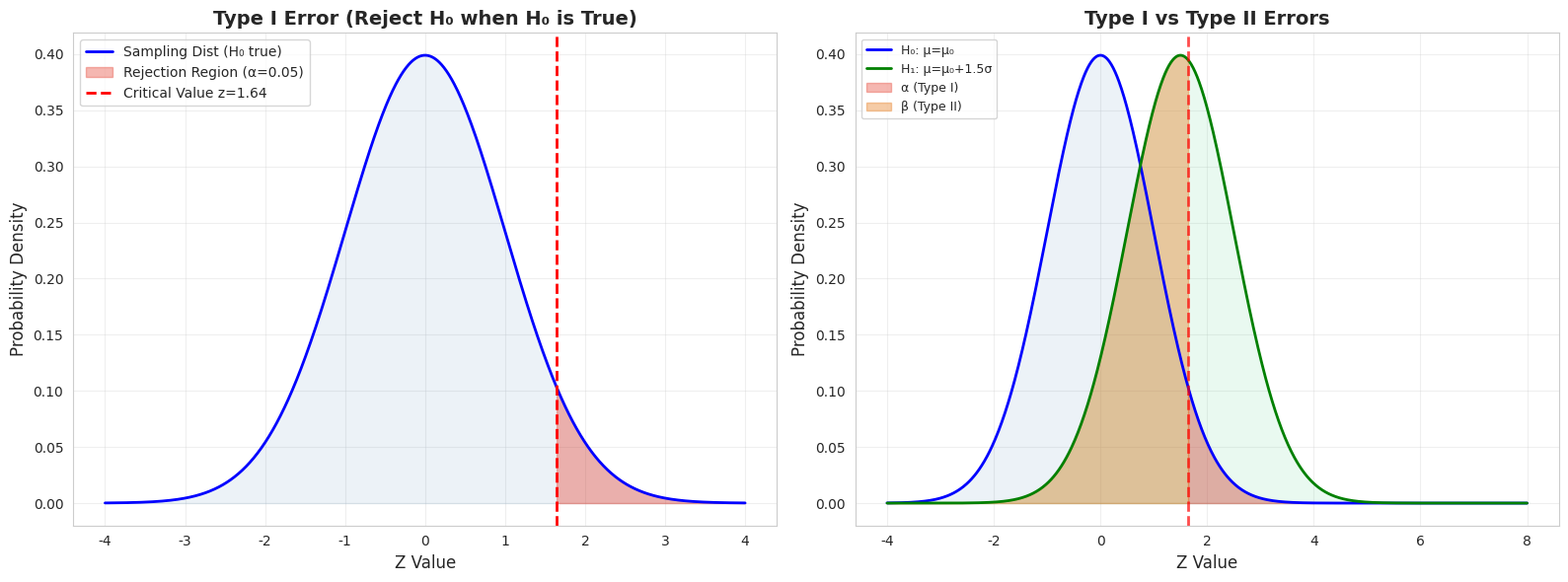
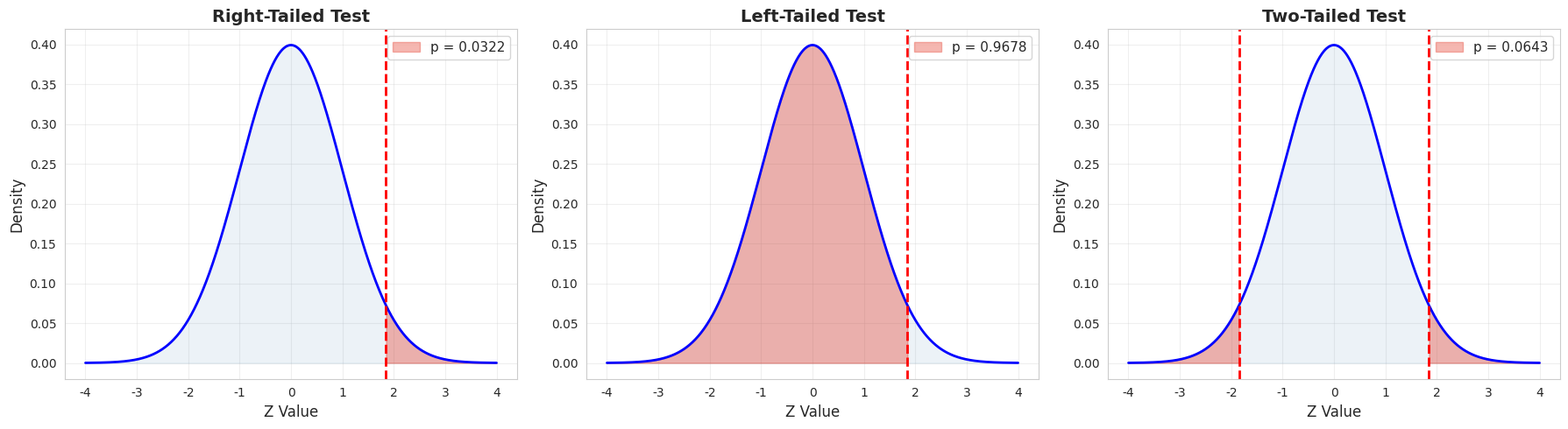
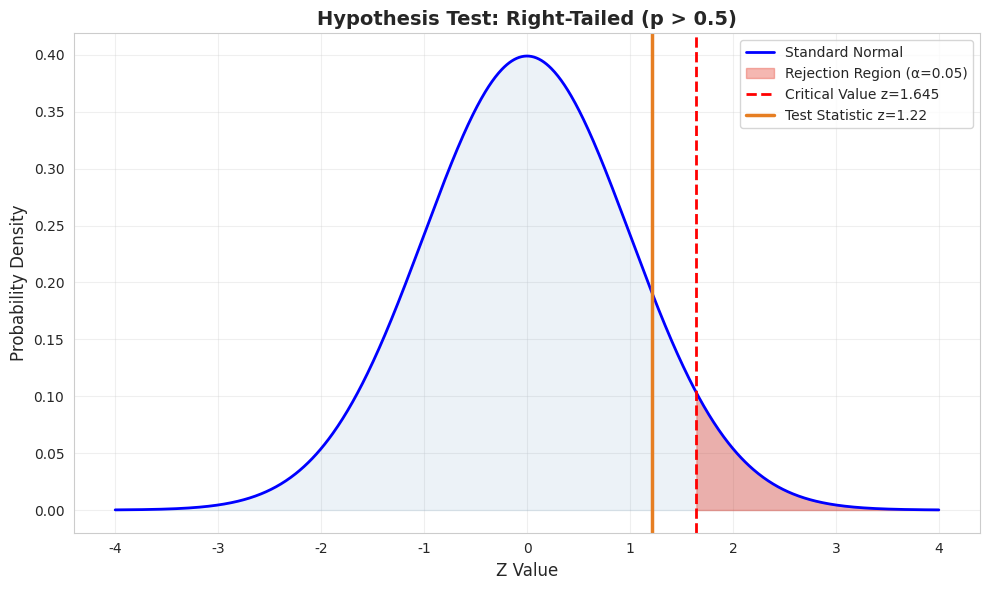
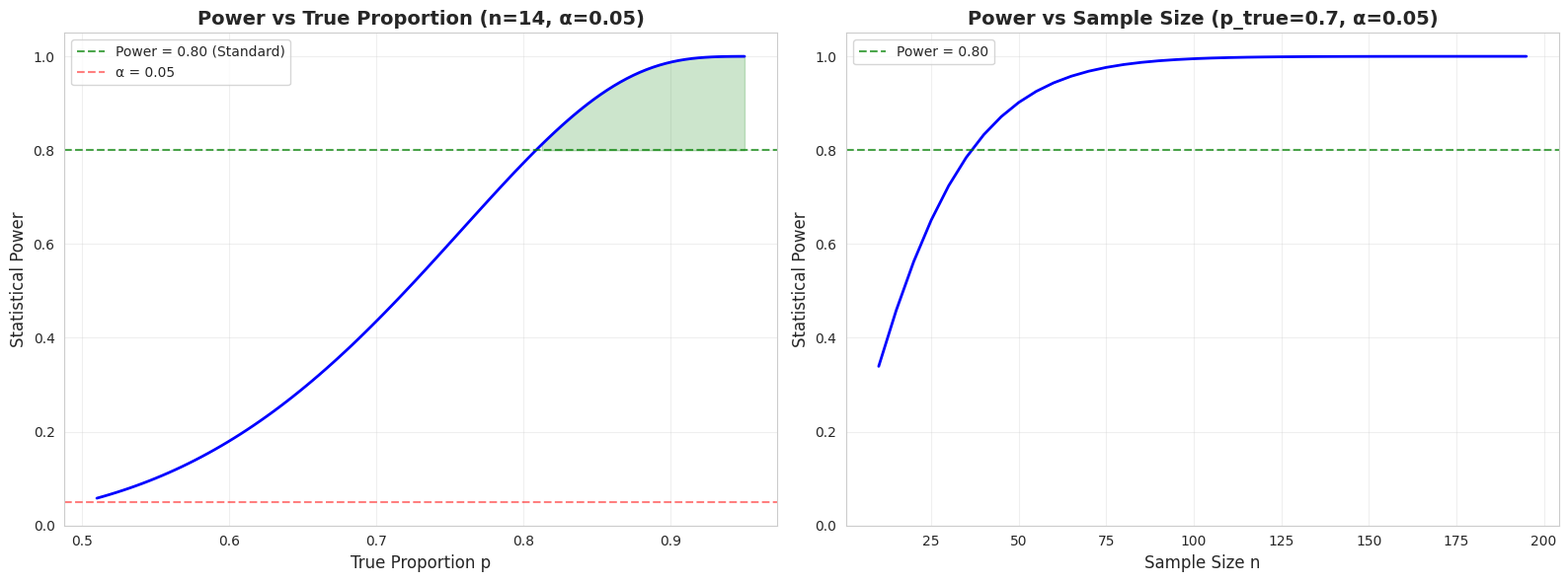

The script that saved these images, in order:
import numpy as np
import pandas as pd
import matplotlib.pyplot as plt
import seaborn as sns
from scipy import stats

import matplotlib.font_manager as fm
_cn_fonts = [f.name for f in fm.fontManager.ttflist if any(kw in f.name for kw in ['Hei', 'Song', 'PingFang', 'Arial Unicode', 'Noto Sans CJK', 'SimHei', 'Microsoft YaHei'])]
plt.rcParams['font.sans-serif'] = _cn_fonts[:3] + ['DejaVu Sans'] if _cn_fonts else ['DejaVu Sans']
plt.rcParams['axes.unicode_minus'] = False
sns.set_style("whitegrid")

np.random.seed(42)
print("✅ 库导入完成")

# ========== 假设设定示例 ==========

print("=" * 60)
print("📋 假设设定示例")
print("=" * 60)

# 示例1: XSORT 性别选择法
print("\n🎯 示例1: XSORT 性别选择法")
print("  原命题: 采用 XSORT 方法更可能生女孩 (p > 0.5)")
print("  步骤1: 原命题 p > 0.5")
print("  步骤2: 如果不成立，则 p ≤ 0.5")
print("  步骤3: p > 0.5 不含等式 → H₁")
print("  ─────────────────────────────────")
print("  H₀: p = 0.5")
print("  H₁: p > 0.5  (右侧检验)")

# 示例2: 成年人睡眠时间
print("\n🎯 示例2: 成年人睡眠时间")
print("  原命题: 平均睡眠时间少于7小时 (μ < 7)")
print("  步骤1: 原命题 μ < 7")
print("  步骤2: 如果不成立，则 μ ≥ 7")
print("  步骤3: μ < 7 不含等式 → H₁")
print("  ─────────────────────────────────")
print("  H₀: μ = 7")
print("  H₁: μ < 7  (左侧检验)")

# 示例3: 人体体温
print("\n🎯 示例3: 人体体温")
print("  原命题: 平均体温是 98.6°F (μ = 98.6)")
print("  步骤1: 原命题 μ = 98.6")
print("  步骤2: 如果不成立，则 μ ≠ 98.6")
print("  步骤3: μ ≠ 98.6 不含等式 → H₁")
print("  ─────────────────────────────────")
print("  H₀: μ = 98.6")
print("  H₁: μ ≠ 98.6  (双侧检验)")

print("\n" + "=" * 60)

# ========== 两类错误的模拟 ==========

print("📊 模拟两类错误的发生频率")
print(f"  显著性水平 α = 0.05")
print(f"  模拟次数 = 10,000\n")

# 模拟参数
n_sims = 10000
alpha = 0.05
n_sample = 30
mu_0 = 100  # H₀: μ = 100
mu_true = 100  # 实际总体均值 = 100 (H₀ 为真)
sigma = 15

# 模拟当 H₀ 为真时的检验
type1_count = 0
for _ in range(n_sims):
    sample = np.random.normal(mu_true, sigma, n_sample)
    t_stat, p_val = stats.ttest_1samp(sample, mu_0)
    if p_val < alpha:
        type1_count += 1

print(f"📊 当 H₀ 为真 (μ = {mu_0}) 时:")
print(f"  错误拒绝 H₀ 的比例 (α 估计) = {type1_count/n_sims:.4f}")
print(f"  理论值 α = {alpha}")
print(f"  💡 模拟值接近理论值，验证了 α 的含义")

# 模拟当 H₀ 为假时的检验
mu_true_alt = 105  # 实际均值 = 105 (H₀ 为假)
type2_count = 0
for _ in range(n_sims):
    sample = np.random.normal(mu_true_alt, sigma, n_sample)
    t_stat, p_val = stats.ttest_1samp(sample, mu_0)
    if p_val >= alpha:
        type2_count += 1

power = 1 - type2_count / n_sims
print(f"\n📊 当 H₀ 为假 (μ = {mu_true_alt}) 时:")
print(f"  未能拒绝 H₀ 的比例 (β 估计) = {type2_count/n_sims:.4f}")
print(f"  统计功效 (Power = 1-β) = {power:.4f}")
print(f"  💡 当实际均值与假设值差距较大时，功效更高")

# ========== 可视化两类错误 ==========

fig, axes = plt.subplots(1, 2, figsize=(16, 6))

# 左图: 第一类错误
ax = axes[0]
x = np.linspace(-4, 4, 1000)
y = stats.norm.pdf(x)
ax.plot(x, y, 'b-', linewidth=2, label='Sampling Dist (H₀ true)')
ax.fill_between(x, 0, y, alpha=0.1, color='steelblue')

z_crit = stats.norm.ppf(1 - alpha)
x_reject = np.linspace(z_crit, 4, 500)
y_reject = stats.norm.pdf(x_reject)
ax.fill_between(x_reject, 0, y_reject, alpha=0.4, color='#e74c3c', label=f'Rejection Region (α={alpha})')
ax.axvline(x=z_crit, color='red', linestyle='--', linewidth=2, label=f'Critical Value z={z_crit:.2f}')
ax.set_xlabel('Z Value', fontsize=12)
ax.set_ylabel('Probability Density', fontsize=12)
ax.set_title('Type I Error (Reject H₀ when H₀ is True)', fontsize=14, fontweight='bold')
ax.legend(fontsize=10)
ax.grid(alpha=0.3)

# 右图: 第二类错误
ax = axes[1]
# H₀ 为真的分布
x = np.linspace(-4, 8, 1000)
y_h0 = stats.norm.pdf(x, 0, 1)
ax.plot(x, y_h0, 'b-', linewidth=2, label='H₀: μ=μ₀')
ax.fill_between(x, 0, y_h0, alpha=0.1, color='steelblue')

# H₁ 为真的分布 (均值偏移)
delta = 1.5  # 效应量
y_h1 = stats.norm.pdf(x, delta, 1)
ax.plot(x, y_h1, 'g-', linewidth=2, label=f'H₁: μ=μ₀+{delta}σ')
ax.fill_between(x, 0, y_h1, alpha=0.1, color='#2ecc71')

# 标记 α 区域
x_alpha = np.linspace(z_crit, 4, 500)
ax.fill_between(x_alpha, 0, stats.norm.pdf(x_alpha, 0, 1), alpha=0.4, color='#e74c3c', label='α (Type I)')

# 标记 β 区域
x_beta = np.linspace(-4, z_crit, 500)
ax.fill_between(x_beta, 0, stats.norm.pdf(x_beta, delta, 1), alpha=0.4, color='#e67e22', label='β (Type II)')

ax.axvline(x=z_crit, color='red', linestyle='--', linewidth=2, alpha=0.7)
ax.set_xlabel('Z Value', fontsize=12)
ax.set_ylabel('Probability Density', fontsize=12)
ax.set_title('Type I vs Type II Errors', fontsize=14, fontweight='bold')
ax.legend(fontsize=9, loc='upper left')
ax.grid(alpha=0.3)

plt.tight_layout()
plt.show()

print("💡 图解说明：")
print("  左图：当 H₀ 为真时，红色区域（α）是错误拒绝 H₀ 的概率")
print("  右图：α（红色）和 β（橙色）的关系——减小 α 会增大 β，反之亦然")
print("  统计功效 = 1 - β = 绿色分布中右侧的面积")

# ========== p 值计算示例 ==========

print("=" * 60)
print("📋 p 值计算示例：三种检验类型")
print("=" * 60)

# 假设检验统计量 z = 1.85
z = 1.85

# 右侧检验: p = P(Z > z)
p_right = 1 - stats.norm.cdf(z)
print(f"\n📊 右侧检验 (H₁: μ > μ₀)")
print(f"  检验统计量 z = {z}")
print(f"  p 值 = P(Z > {z}) = {p_right:.4f}")
print(f"  即 z 值右侧的面积")

# 左侧检验: p = P(Z < z)
p_left = stats.norm.cdf(z)
print(f"\n📊 左侧检验 (H₁: μ < μ₀)")
print(f"  检验统计量 z = {z}")
print(f"  p 值 = P(Z < {z}) = {p_left:.4f}")
print(f"  即 z 值左侧的面积")

# 双侧检验: p = 2 * min(左侧, 右侧)
p_two = 2 * min(p_left, p_right)
print(f"\n📊 双侧检验 (H₁: μ ≠ μ₀)")
print(f"  检验统计量 z = {z}")
print(f"  p 值 = 2 × min({p_left:.4f}, {p_right:.4f}) = {p_two:.4f}")
print(f"  即两侧超出 |z| 的面积之和")

# 判断
alpha = 0.05
print(f"\n{'='*60}")
print(f"📋 判断 (α = {alpha})")
print(f"  右侧检验: p = {p_right:.4f} {'< α → 拒绝 H₀' if p_right < alpha else '≥ α → 不能拒绝 H₀'}")
print(f"  左侧检验: p = {p_left:.4f} {'< α → 拒绝 H₀' if p_left < alpha else '≥ α → 不能拒绝 H₀'}")
print(f"  双侧检验: p = {p_two:.4f} {'< α → 拒绝 H₀' if p_two < alpha else '≥ α → 不能拒绝 H₀'}")

# ========== 可视化三种检验类型的 p 值 ==========

fig, axes = plt.subplots(1, 3, figsize=(18, 5))
z_val = 1.85

# 右侧检验
ax = axes[0]
x = np.linspace(-4, 4, 1000)
y = stats.norm.pdf(x)
ax.plot(x, y, 'b-', linewidth=2)
ax.fill_between(x, 0, y, alpha=0.1, color='steelblue')
x_p = np.linspace(z_val, 4, 500)
ax.fill_between(x_p, 0, stats.norm.pdf(x_p), alpha=0.4, color='#e74c3c', label=f'p = {1-stats.norm.cdf(z_val):.4f}')
ax.axvline(x=z_val, color='red', linestyle='--', linewidth=2)
ax.set_title('Right-Tailed Test', fontsize=14, fontweight='bold')
ax.set_xlabel('Z Value', fontsize=12)
ax.set_ylabel('Density', fontsize=12)
ax.legend(fontsize=11)
ax.grid(alpha=0.3)

# 左侧检验
ax = axes[1]
ax.plot(x, y, 'b-', linewidth=2)
ax.fill_between(x, 0, y, alpha=0.1, color='steelblue')
x_p = np.linspace(-4, z_val, 500)
ax.fill_between(x_p, 0, stats.norm.pdf(x_p), alpha=0.4, color='#e74c3c', label=f'p = {stats.norm.cdf(z_val):.4f}')
ax.axvline(x=z_val, color='red', linestyle='--', linewidth=2)
ax.set_title('Left-Tailed Test', fontsize=14, fontweight='bold')
ax.set_xlabel('Z Value', fontsize=12)
ax.set_ylabel('Density', fontsize=12)
ax.legend(fontsize=11)
ax.grid(alpha=0.3)

# 双侧检验
ax = axes[2]
ax.plot(x, y, 'b-', linewidth=2)
ax.fill_between(x, 0, y, alpha=0.1, color='steelblue')
x_p = np.linspace(z_val, 4, 500)
ax.fill_between(x_p, 0, stats.norm.pdf(x_p), alpha=0.4, color='#e74c3c')
x_p = np.linspace(-4, -z_val, 500)
ax.fill_between(x_p, 0, stats.norm.pdf(x_p), alpha=0.4, color='#e74c3c', label=f'p = {2*(1-stats.norm.cdf(z_val)):.4f}')
ax.axvline(x=z_val, color='red', linestyle='--', linewidth=2)
ax.axvline(x=-z_val, color='red', linestyle='--', linewidth=2)
ax.set_title('Two-Tailed Test', fontsize=14, fontweight='bold')
ax.set_xlabel('Z Value', fontsize=12)
ax.set_ylabel('Density', fontsize=12)
ax.legend(fontsize=11)
ax.grid(alpha=0.3)

plt.tight_layout()
plt.show()

print(f"💡 图解说明：")
print(f"  红色区域 = p 值对应的概率面积")
print(f"  检验统计量 z = {z_val}")
print(f"  右侧检验 p 值 = 右侧尾部面积")
print(f"  左侧检验 p 值 = 左侧尾部面积")
print(f"  双侧检验 p 值 = 两侧尾部面积之和")

# ========== 临界值法示例 ==========

print("=" * 60)
print("📋 临界值法示例")
print("=" * 60)

alpha = 0.05

# 右侧检验临界值
z_crit_right = stats.norm.ppf(1 - alpha)
print(f"\n📊 右侧检验 (α = {alpha})")
print(f"  临界值 z_α = {z_crit_right:.3f}")
print(f"  拒绝域: z > {z_crit_right:.3f}")
print(f"  判断: 如果检验统计量 > {z_crit_right:.3f}，则拒绝 H₀")

# 左侧检验临界值
z_crit_left = stats.norm.ppf(alpha)
print(f"\n📊 左侧检验 (α = {alpha})")
print(f"  临界值 -z_α = {z_crit_left:.3f}")
print(f"  拒绝域: z < {z_crit_left:.3f}")
print(f"  判断: 如果检验统计量 < {z_crit_left:.3f}，则拒绝 H₀")

# 双侧检验临界值
z_crit_two = stats.norm.ppf(1 - alpha/2)
print(f"\n📊 双侧检验 (α = {alpha})")
print(f"  临界值 ±z_{{α/2}} = ±{z_crit_two:.3f}")
print(f"  拒绝域: z < -{z_crit_two:.3f} 或 z > {z_crit_two:.3f}")
print(f"  判断: 如果 |检验统计量| > {z_crit_two:.3f}，则拒绝 H₀")

# ========== 双重认证使用比例检验 ==========

print("=" * 60)
print("📋 双重认证使用比例 - 完整假设检验")
print("=" * 60)

# 数据
n = 926
p_hat = 0.52
p_0 = 0.50  # H₀ 中的比例
alpha = 0.05

print(f"\n📊 步骤 1-3: 假设设定")
print(f"  H₀: p = {p_0}")
print(f"  H₁: p > {p_0} (原命题)")
print(f"  显著性水平 α = {alpha}")

# 检查条件
print(f"\n📊 步骤 4-5: 检查条件")
print(f"  样本量 n = {n}")
print(f"  np₀ = {n * p_0:.0f} ≥ 5 ✓")
print(f"  nq₀ = {n * (1-p_0):.0f} ≥ 5 ✓")
print(f"  条件满足，可以使用正态近似")

# 计算检验统计量
z_stat = (p_hat - p_0) / np.sqrt(p_0 * (1 - p_0) / n)
print(f"\n📊 步骤 6: 计算检验统计量")
print(f"  z = (p̂ - p) / √(pq/n)")
print(f"  z = ({p_hat} - {p_0}) / √({p_0}×{1-p_0}/{n})")
print(f"  z = {z_stat:.4f}")

# 计算 p 值 (右侧检验)
p_value = 1 - stats.norm.cdf(z_stat)
print(f"\n📊 步骤 6 (续): 计算 p 值")
print(f"  右侧检验: p 值 = P(Z > {z_stat:.2f})")
print(f"  p 值 = {p_value:.4f}")

# 临界值
z_critical = stats.norm.ppf(1 - alpha)
print(f"\n📊 步骤 6 (续): 临界值法")
print(f"  临界值 z_α = {z_critical:.3f}")
print(f"  检验统计量 z = {z_stat:.4f}")

# 判断
print(f"\n📊 步骤 7: 做出判断")
print(f"  p 值法: p = {p_value:.4f} {'< α → 拒绝 H₀' if p_value < alpha else '≥ α → 不能拒绝 H₀'}")
print(f"  临界值法: z = {z_stat:.4f} {'> z_α → 拒绝 H₀' if z_stat > z_critical else '≤ z_α → 不能拒绝 H₀'}")

# 结论
print(f"\n📊 步骤 8: 结论")
if p_value >= alpha:
    print(f"  没有足够的样本证据支持'大多数互联网用户使用双重认证'")
else:
    print(f"  有足够的证据支持'大多数互联网用户使用双重认证'")

print("\n" + "=" * 60)

# ========== 可视化检验结果 ==========

fig, ax = plt.subplots(figsize=(10, 6))

x = np.linspace(-4, 4, 1000)
y = stats.norm.pdf(x)
ax.plot(x, y, 'b-', linewidth=2, label='Standard Normal')
ax.fill_between(x, 0, y, alpha=0.1, color='steelblue')

# 标记拒绝域
x_reject = np.linspace(z_critical, 4, 500)
y_reject = stats.norm.pdf(x_reject)
ax.fill_between(x_reject, 0, y_reject, alpha=0.4, color='#e74c3c', label=f'Rejection Region (α={alpha})')

# 标记临界值
ax.axvline(x=z_critical, color='red', linestyle='--', linewidth=2, label=f'Critical Value z={z_critical:.3f}')

# 标记检验统计量
ax.axvline(x=z_stat, color='#e67e22', linestyle='-', linewidth=2.5, label=f'Test Statistic z={z_stat:.2f}')

ax.set_xlabel('Z Value', fontsize=12)
ax.set_ylabel('Probability Density', fontsize=12)
ax.set_title('Hypothesis Test: Right-Tailed (p > 0.5)', fontsize=14, fontweight='bold')
ax.legend(fontsize=10)
ax.grid(alpha=0.3)

plt.tight_layout()
plt.show()

print(f"💡 图解说明：")
print(f"  蓝色曲线：标准正态分布")
print(f"  红色区域：拒绝域 (α = {alpha})")
print(f"  红色虚线：临界值 z = {z_critical:.3f}")
print(f"  橙色实线：检验统计量 z = {z_stat:.2f}")
print(f"  检验统计量未落在拒绝域内 → 不能拒绝 H₀")

# ========== 统计功效计算 ==========

print("=" * 60)
print("📋 统计功效计算：XSORT 例子")
print("=" * 60)

# 参数
n = 14  # 书中例3: 14 个新生儿
p_0 = 0.5  # H₀: p = 0.5
alpha = 0.05

# 不同的真实比例
true_p_values = [0.6, 0.7, 0.8, 0.9]

print(f"\n📊 参数设置:")
print(f"  n = {n}")
print(f"  H₀: p = {p_0}")
print(f"  H₁: p > {p_0}")
print(f"  α = {alpha}")

# 计算临界值 (右侧检验)
z_alpha = stats.norm.ppf(1 - alpha)
# 临界比例: p_crit = p_0 + z_alpha * sqrt(p_0*q_0/n)
p_crit = p_0 + z_alpha * np.sqrt(p_0 * (1 - p_0) / n)
print(f"  临界值 z_α = {z_alpha:.3f}")
print(f"  临界比例 p_crit = {p_crit:.4f}")

print(f"\n{'真实比例 p':<15} {'β (Type II)':<15} {'Power (1-β)':<15}")
print("-" * 45)

for p_true in true_p_values:
    # 计算在真实比例下，不能拒绝 H₀ 的概率 (β)
    # β = P(p̂ < p_crit | p = p_true)
    # z = (p_crit - p_true) / sqrt(p_true*q_true/n)
    se_true = np.sqrt(p_true * (1 - p_true) / n)
    z_beta = (p_crit - p_true) / se_true
    beta = stats.norm.cdf(z_beta)
    power = 1 - beta
    print(f"  {p_true:<15.1f} {beta:<15.3f} {power:<15.3f}")

print(f"\n💡 解读:")
print(f"  当真实比例 p = 0.6 时，只有约 18% 的概率能正确拒绝 H₀")
print(f"  当真实比例 p = 0.9 时，有约 99% 的概率能正确拒绝 H₀")
print(f"  效应量越大（真实值离假设值越远），统计功效越高")
print(f"  通常要求 Power ≥ 0.80 作为实验设计的标准")

# ========== 功效曲线可视化 ==========

fig, axes = plt.subplots(1, 2, figsize=(16, 6))

# 左图: 功效与真实比例的关系
ax = axes[0]
n = 14
p_0 = 0.5
alpha = 0.05
z_alpha = stats.norm.ppf(1 - alpha)
p_crit = p_0 + z_alpha * np.sqrt(p_0 * (1 - p_0) / n)

p_true_range = np.linspace(0.51, 0.95, 100)
powers = []
for p_true in p_true_range:
    se_true = np.sqrt(p_true * (1 - p_true) / n)
    z_beta = (p_crit - p_true) / se_true
    beta = stats.norm.cdf(z_beta)
    powers.append(1 - beta)

ax.plot(p_true_range, powers, 'b-', linewidth=2)
ax.axhline(y=0.80, color='green', linestyle='--', alpha=0.7, label='Power = 0.80 (Standard)')
ax.axhline(y=0.05, color='red', linestyle='--', alpha=0.5, label='α = 0.05')
ax.fill_between(p_true_range, 0.80, powers, where=[p >= 0.80 for p in powers], alpha=0.2, color='green')
ax.set_xlabel('True Proportion p', fontsize=12)
ax.set_ylabel('Statistical Power', fontsize=12)
ax.set_title(f'Power vs True Proportion (n={n}, α={alpha})', fontsize=14, fontweight='bold')
ax.legend(fontsize=10)
ax.grid(alpha=0.3)
ax.set_ylim(0, 1.05)

# 右图: 功效与样本量的关系
ax = axes[1]
p_true = 0.7
n_range = np.arange(10, 200, 5)
powers_n = []
for n_val in n_range:
    p_crit_n = p_0 + z_alpha * np.sqrt(p_0 * (1 - p_0) / n_val)
    se_true_n = np.sqrt(p_true * (1 - p_true) / n_val)
    z_beta_n = (p_crit_n - p_true) / se_true_n
    beta_n = stats.norm.cdf(z_beta_n)
    powers_n.append(1 - beta_n)

ax.plot(n_range, powers_n, 'b-', linewidth=2)
ax.axhline(y=0.80, color='green', linestyle='--', alpha=0.7, label='Power = 0.80')
ax.set_xlabel('Sample Size n', fontsize=12)
ax.set_ylabel('Statistical Power', fontsize=12)
ax.set_title(f'Power vs Sample Size (p_true={p_true}, α={alpha})', fontsize=14, fontweight='bold')
ax.legend(fontsize=10)
ax.grid(alpha=0.3)
ax.set_ylim(0, 1.05)

plt.tight_layout()
plt.show()

print("💡 图解说明：")
print("  左图：固定样本量 n=14，功效随真实比例增大而增大")
print("  右图：固定真实比例 p=0.7，功效随样本量增大而增大")
print("  绿色虚线：Power = 0.80 的标准线")
print("  要达到 80% 功效，需要足够大的样本量或效应量")

# ========== 完整流程示例 ==========

print("=" * 60)
print("📋 完整假设检验流程示例")
print("=" * 60)

# 数据: 成年人睡眠时间
sleep_data = np.array([4.8, 4.4, 8.6, 6.9, 7.7, 1.0, 7.0, 8.0, 6.5, 7.2, 5.5, 8.1])
n = len(sleep_data)
x_bar = np.mean(sleep_data)
s = np.std(sleep_data, ddof=1)
mu_0 = 7
alpha = 0.05

print(f"\n🎯 命题: 成年人平均睡眠时间少于7小时")

# 步骤 1-3: 假设
print(f"\n📊 步骤 1-3: 假设设定")
print(f"  H₀: μ = {mu_0}")
print(f"  H₁: μ < {mu_0} (原命题)")

# 步骤 4: 显著性水平
print(f"\n📊 步骤 4: 显著性水平 α = {alpha}")

# 步骤 5: 检验统计量选择
print(f"\n📊 步骤 5: 选择 t 检验 (σ 未知)")
print(f"  样本量 n = {n}")
print(f"  样本均值 x̄ = {x_bar:.4f}")
print(f"  样本标准差 s = {s:.4f}")
print(f"  自由度 df = {n-1}")

# 步骤 6: 计算
t_stat = (x_bar - mu_0) / (s / np.sqrt(n))
p_value = stats.t.cdf(t_stat, df=n-1)  # 左侧检验

print(f"\n📊 步骤 6: 计算检验统计量")
print(f"  t = (x̄ - μ₀) / (s/√n)")
print(f"  t = ({x_bar:.4f} - {mu_0}) / ({s:.4f}/√{n})")
print(f"  t = {t_stat:.4f}")
print(f"  p 值 = P(T < {t_stat:.4f}) = {p_value:.4f}")

# 步骤 7: 判断
print(f"\n📊 步骤 7: 判断")
if p_value < alpha:
    print(f"  p = {p_value:.4f} < α = {alpha} → 拒绝 H₀")
else:
    print(f"  p = {p_value:.4f} ≥ α = {alpha} → 不能拒绝 H₀")

# 步骤 8: 结论
print(f"\n📊 步骤 8: 结论")
if p_value < alpha:
    print(f"  有足够的证据支持'成年人平均睡眠时间少于7小时'")
else:
    print(f"  没有足够的证据支持'成年人平均睡眠时间少于7小时'")

# scipy 验证
t_scipy, p_scipy = stats.ttest_1samp(sleep_data, mu_0)
print(f"\n🔬 scipy.stats.ttest_1samp 验证:")
print(f"  手算 t = {t_stat:.6f}")
print(f"  scipy t = {t_scipy:.6f}")
print(f"  手算 p = {p_value:.6f}")
print(f"  scipy p = {p_scipy:.6f} (双侧)")
print(f"  单侧 p = {p_scipy/2:.6f}")
print(f"\n  ✅ 验证通过！")

print("\n" + "=" * 60)
